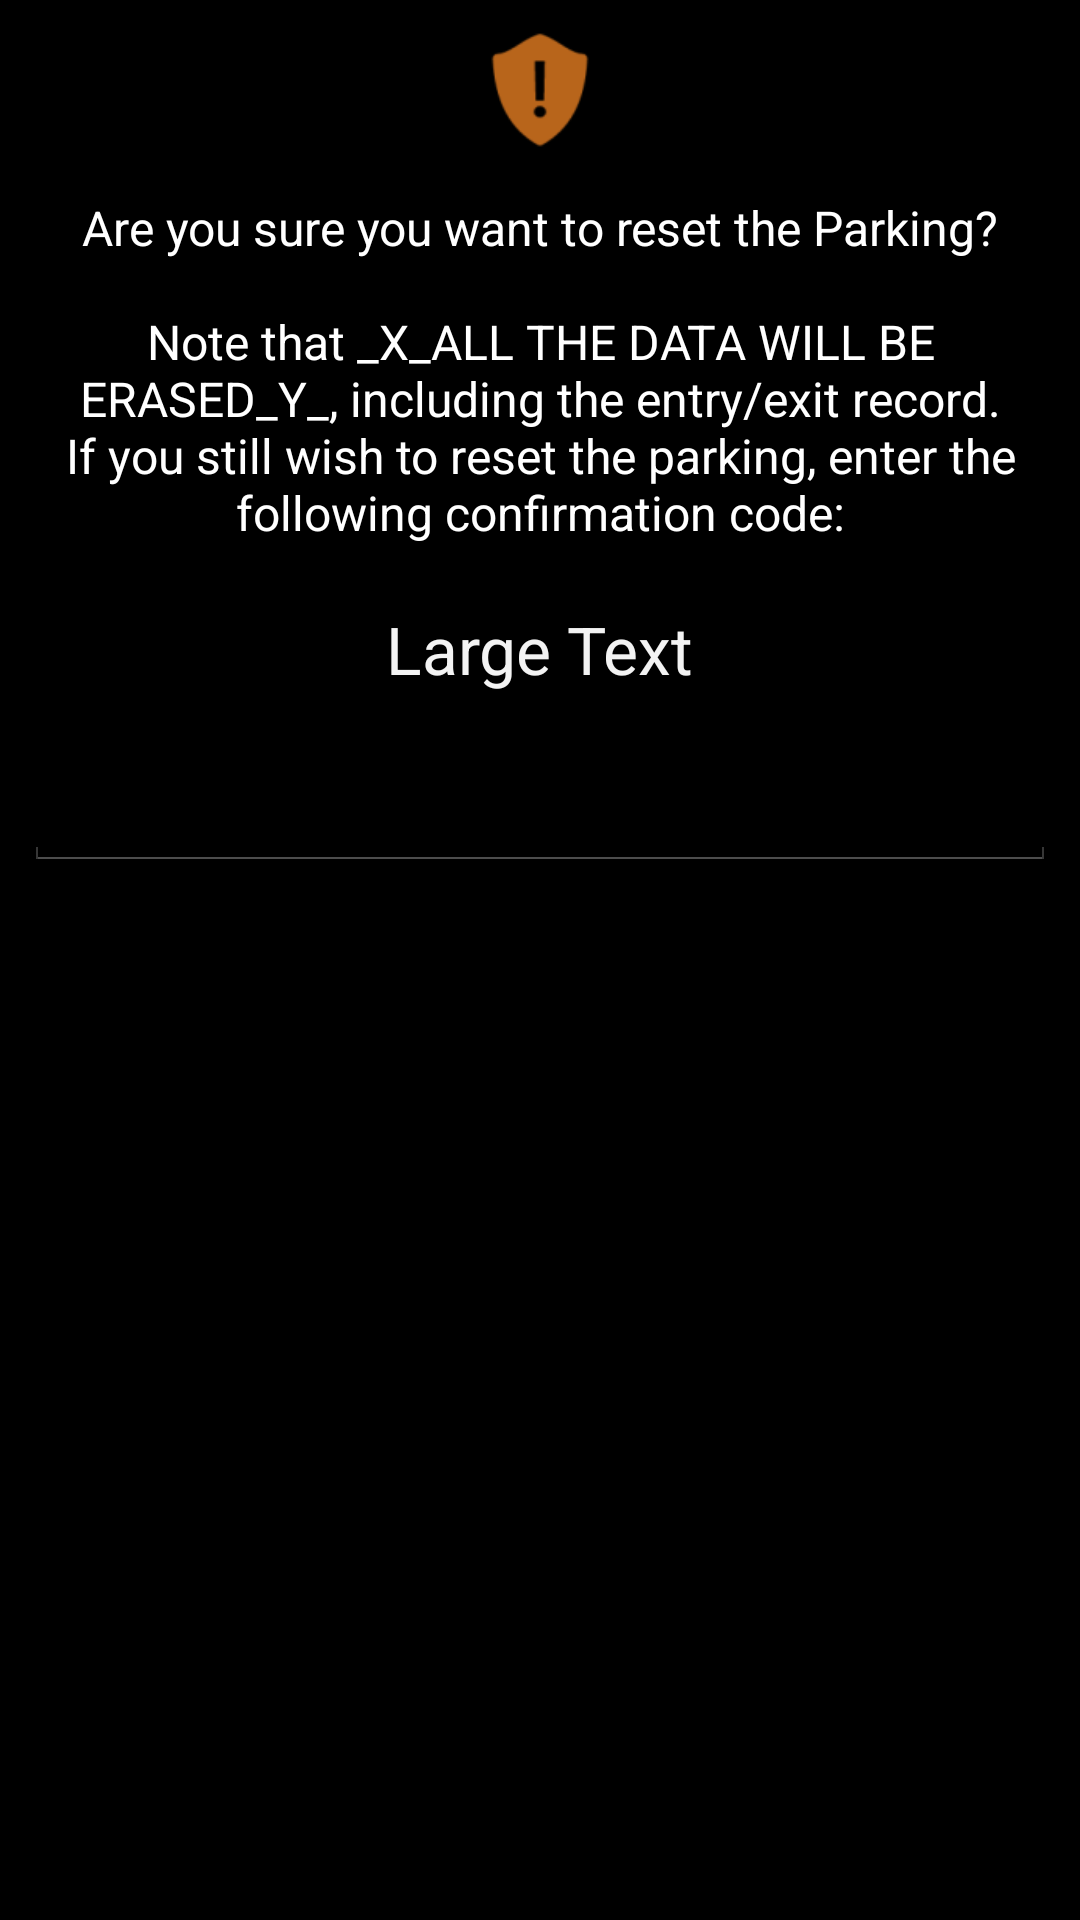

Write the Android layout XML for this screen, with the resource values it uses.
<!-- AndroidManifest.xml: application theme AppTheme -->
<!-- res/layout/dialog_reset_confirmation.xml -->
<?xml version="1.0" encoding="utf-8"?>
<LinearLayout xmlns:android="http://schemas.android.com/apk/res/android"
    android:orientation="vertical" android:layout_width="match_parent"
    android:layout_height="match_parent"
    android:paddingLeft="8dp"
    android:paddingRight="8dp">

    <ImageView
        android:layout_width="50dp"
        android:layout_height="50dp"
        android:id="@+id/imageView4"
        android:layout_gravity="center_horizontal"
        android:background="@drawable/ic_warning"
        android:layout_marginTop="5dp" />

    <TextView
        android:layout_width="fill_parent"
        android:layout_height="wrap_content"
        android:text="@string/warning_reset"
        android:id="@+id/dialogText"
        android:textSize="16sp"
        android:textColor="@color/white"
        android:layout_gravity="center_horizontal"
        android:layout_marginTop="10dp"
        android:gravity="center_horizontal"
        android:textAlignment="gravity" />

    <TextView
        android:layout_width="wrap_content"
        android:layout_height="wrap_content"
        android:textAppearance="?android:attr/textAppearanceLarge"
        android:text="Large Text"
        android:id="@+id/confirmationCode"
        android:layout_marginTop="20dp"
        android:layout_gravity="center_horizontal"
        android:layout_marginBottom="10dp" />

    <EditText
        android:layout_width="match_parent"
        android:layout_height="wrap_content"
        android:inputType="numberSigned"
        android:ems="10"
        android:id="@+id/securityCode"
        android:layout_gravity="center_horizontal"
        android:layout_marginTop="10dp"
        android:layout_marginBottom="20dp" />
</LinearLayout>
<!-- resources referenced by this layout -->
<resources>
  <item name="white" type="color">#FFFFFFFF</item>
  <string name="warning_reset">Are you sure you want to reset the Parking?\n\nNote that _X_ALL THE DATA WILL BE ERASED_Y_, including the entry/exit record. If you still wish to reset the parking, enter the following confirmation code:</string>
  <style name="AppTheme" parent="android:Theme.Holo">
          <item name="android:button">@style/custom_button</item>
  
          <item name="android:actionBarDivider">@drawable/tab_divider</item>
          <item name="android:actionBarTabStyle">@style/ActionBarTabs</item>
  
          <item name="android:alertDialogTheme">@style/dialogAlert</item>
          <item name="android:alertDialogStyle">@style/dialogStyle</item>
      </style>
  <style name="custom_button">
  
      </style>
  <!-- drawable tab_divider (drawable) -->
  <?xml version="1.0" encoding="utf-8"?>
  <layer-list xmlns:android="http://schemas.android.com/apk/res/android">
      
      <item android:left="1dp">
          <shape android:shape="line">
              <stroke
                  android:color="@color/white"
                  android:width="1dp" />
          </shape>
      </item>
  </layer-list>
  <style name="ActionBarTabs">
          <item name="android:background">@drawable/tab_bar_background</item>
          <item name="android:gravity">center_horizontal|center_vertical</item>
      </style>
  <!-- drawable dialog_background_inset (drawable) -->
  <?xml version="1.0" encoding="utf-8"?>
  <inset xmlns:android="http://schemas.android.com/apk/res/android"
      android:drawable="@color/transparent"
      android:insetRight="20dp"
      android:insetLeft="20dp"
      android:insetBottom="60dp"
      android:insetTop="60dp"/>
  <style name="dialogWindowTitle" parent="android:Widget.TextView">
          <item name="android:maxLines">1</item>
          <item name="android:scrollHorizontally">true</item>
          <item name="android:textSize">20sp</item>
          <item name="android:textColor">@color/white</item>
      </style>
  <style name="dialogButton" parent="@android:style/Widget.Holo.Button.Borderless">
          <item name="android:background">@drawable/button_custom</item>
      </style>
  <style name="dialogButtonBar" parent="@android:style/Holo.ButtonBar.AlertDialog">
          <item name="android:background">@color/background</item>
      </style>
  <item name="background" type="color">#2C3E50</item>
  <item name="background_pressed" type="color">#34495E</item>
  <item name="transparent" type="color">#00ffffff</item>
  <!-- drawable button_custom (drawable-hdpi) -->
  <?xml version="1.0" encoding="utf-8"?>
  <selector xmlns:android="http://schemas.android.com/apk/res/android">
      <item android:state_pressed="true" android:drawable="@color/button_pressed"/>
      <item android:state_focused="true" android:drawable="@color/button_focused"/>
      <item android:drawable="@drawable/button_normal"/>
  </selector>
  <item name="tab_indicator" type="color">#ffcacaca</item>
  <item name="tab_indicator_pressed" type="color">#ffaeaeae</item>
  <item name="button_pressed" type="color">#21fffdf3</item>
  <item name="button_focused" type="color">#b47b16</item>
  <!-- drawable button_normal (drawable) -->
  <?xml version="1.0" encoding="utf-8"?>
  <layer-list xmlns:android="http://schemas.android.com/apk/res/android">
      
      <item android:top="-1dp" android:bottom="-1dp" android:left="-1dp" android:right="-1dp">
          <shape>
              <solid android:color="@color/button_normal" />
              <stroke android:width="1dp" android:color="#ff000000" />
          </shape>
      </item>
  
  </layer-list>
  <item name="button_normal" type="color">#1a000000</item>
</resources>
